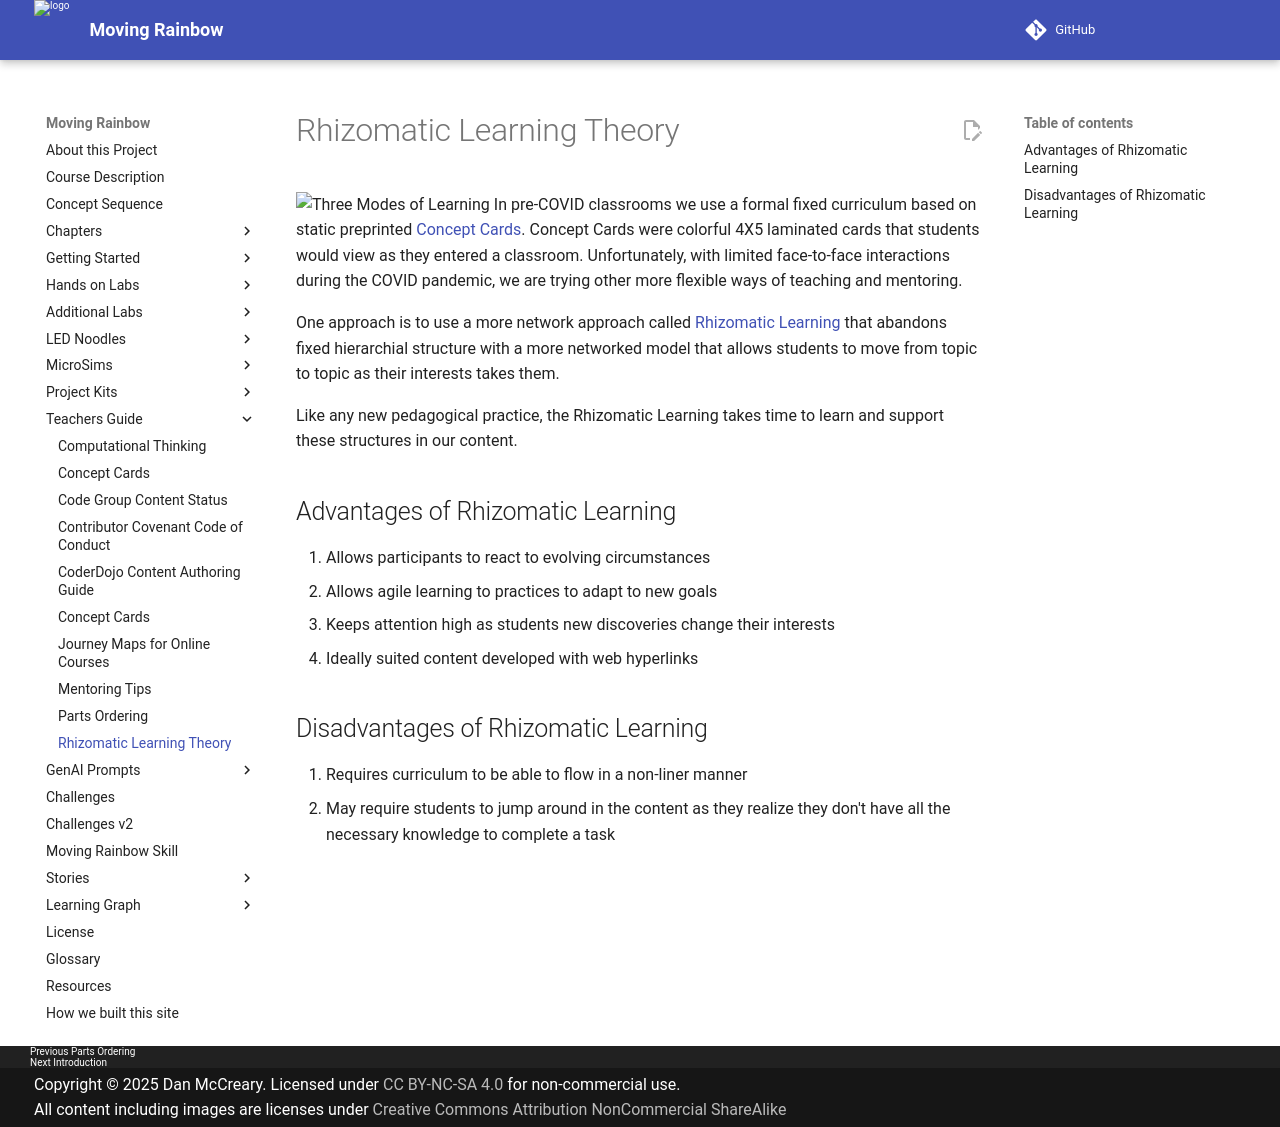

repository: dmccreary/moving-rainbow · page: teachers-guide/rhizomatous-learning-theory/index.html · generator: mkdocs

#  Rhizomatic Learning Theory

![Three Modes of Learning](../img/three-mode-of-learning.png)
In pre-COVID classrooms we use a formal fixed curriculum based on static preprinted [Concept Cards](designing-concept-cards.md).  Concept Cards were colorful 4X5 laminated cards that students would view as they entered a classroom.  Unfortunately, with limited face-to-face interactions during the COVID pandemic, we are trying other more flexible ways of teaching and mentoring.

One approach is to use a more network approach called [Rhizomatic Learning](https://www.advance-he.ac.uk/knowledge-hub/rhizomatic-learning-0) that abandons fixed hierarchial structure with a more networked model that allows students to move from topic to topic as their interests takes them.

Like any new pedagogical practice, the Rhizomatic Learning takes time to learn and support these structures in our content.

## Advantages of Rhizomatic Learning

1. Allows participants to react to evolving circumstances
2. Allows agile learning to practices to adapt to new goals
3. Keeps attention high as students new discoveries change their interests
4. Ideally suited content developed with web hyperlinks

## Disadvantages of Rhizomatic Learning

1. Requires curriculum to be able to flow in a non-liner manner
2. May require students to jump around in the content as they realize they don't have all the necessary knowledge to complete a task
